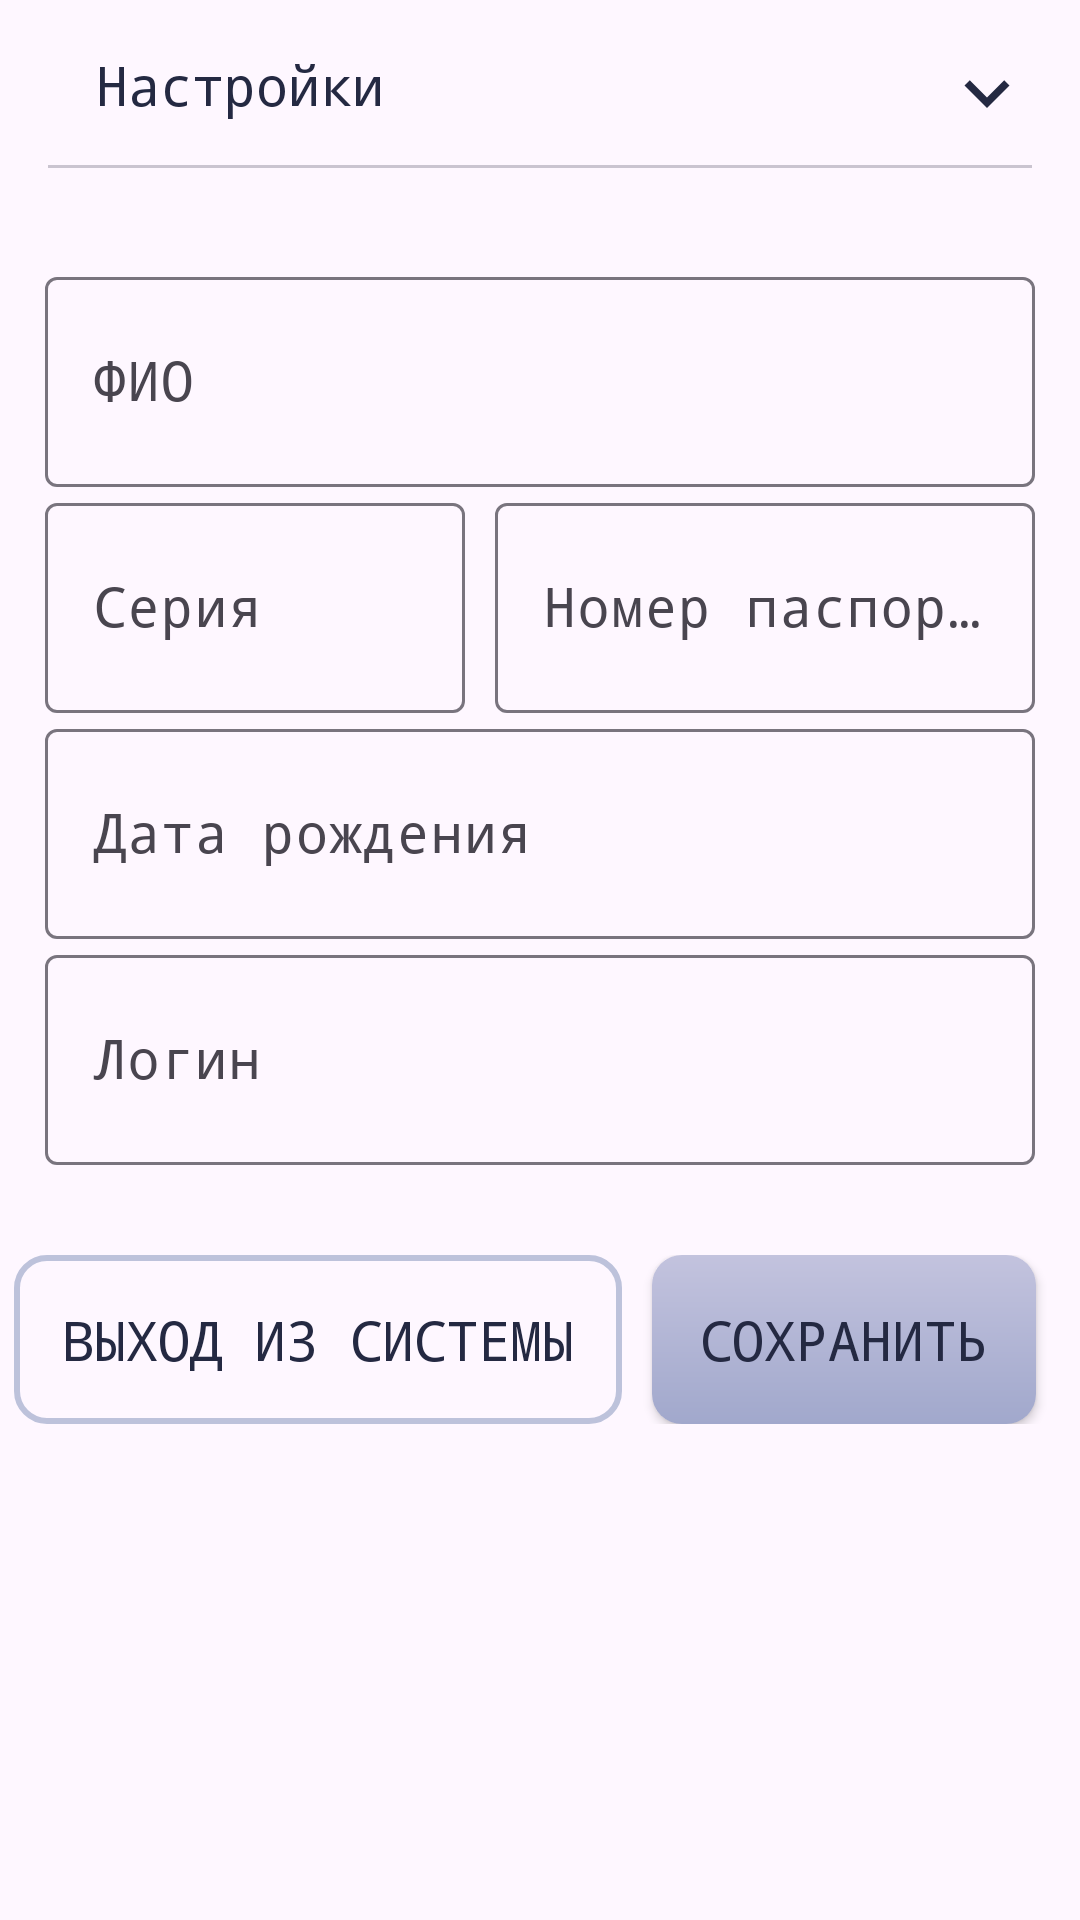

This screen was rendered from an Android layout file. Write that file and the resources it references.
<!-- AndroidManifest.xml: application theme Base.Theme.BankAndroid -->
<!-- res/layout/fragment_settings.xml -->
<?xml version="1.0" encoding="utf-8"?>
<FrameLayout xmlns:android="http://schemas.android.com/apk/res/android"
    xmlns:tools="http://schemas.android.com/tools"
    android:layout_width="match_parent"
    android:layout_height="match_parent"
    tools:context=".SettingsFragment">

    <ScrollView
        android:layout_width="match_parent"
        android:layout_height="match_parent"
        android:layout_marginBottom="60dp">

    <LinearLayout
        xmlns:android="http://schemas.android.com/apk/res/android"
        android:layout_width="match_parent"
        android:layout_height="match_parent"
        android:orientation="vertical">

        <RelativeLayout xmlns:android="http://schemas.android.com/apk/res/android"
            android:layout_width="match_parent"
            android:layout_height="wrap_content"
            android:padding="16dp">

            <ImageView
                android:id="@+id/downSet"
                android:layout_width="30dp"
                android:layout_height="30dp"
                android:layout_alignParentEnd="true"
                android:src="@drawable/aarrow_down" />

            <TextView
                android:id="@+id/text1"
                android:layout_width="match_parent"
                android:layout_height="40dp"
                android:textSize="18sp"
                android:layout_marginStart="16dp"
                android:text="Настройки"
                />

            <com.google.android.material.divider.MaterialDivider
                android:layout_width="match_parent"
                android:layout_height="wrap_content"
                android:layout_alignBottom="@+id/text1"/>

        </RelativeLayout>

        <LinearLayout
            android:layout_width="match_parent"
            android:layout_height="match_parent"
            android:layout_weight="1"
            android:orientation="vertical"
            android:layout_margin="15dp">

            <LinearLayout
                android:layout_width="match_parent"
                android:layout_height="match_parent"
                android:layout_weight="1"
                android:orientation="horizontal">

                <com.google.android.material.textfield.TextInputLayout
                    android:layout_width="match_parent"
                    android:layout_height="wrap_content"
                    android:textAlignment="center"
                    android:id="@+id/FIOlayout">

                    <com.google.android.material.textfield.TextInputEditText
                        android:id="@+id/FIOedit"
                        android:layout_width="match_parent"
                        android:layout_height="70dp"

                        android:hint="ФИО"
                        android:textAlignment="center"
                        android:textSize="18sp"></com.google.android.material.textfield.TextInputEditText>
                </com.google.android.material.textfield.TextInputLayout>
            </LinearLayout>

            <LinearLayout
                android:layout_width="match_parent"
                android:layout_height="match_parent"
                android:layout_weight="1"
                android:orientation="horizontal">

                <com.google.android.material.textfield.TextInputLayout
                    android:layout_width="wrap_content"
                    android:layout_height="wrap_content"
                    android:textAlignment="textStart"
                    android:id="@+id/PassportSerlayout">

                    <com.google.android.material.textfield.TextInputEditText
                        android:id="@+id/PassportSeredit"
                        android:inputType="number"
                        android:layout_width="140dp"
                        android:layout_height="70dp"
                        android:hint="Серия"
                        android:textAlignment="center"
                        android:textSize="18sp"
                        android:layout_marginEnd="10dp"
                        ></com.google.android.material.textfield.TextInputEditText>
                </com.google.android.material.textfield.TextInputLayout>

                <com.google.android.material.textfield.TextInputLayout
                    android:layout_width="match_parent"
                    android:layout_height="wrap_content"
                    android:id="@+id/PassportNumlayout">

                    <com.google.android.material.textfield.TextInputEditText
                        android:id="@+id/PassportNumedit"
                        android:inputType="number"
                        android:layout_width="match_parent"
                        android:layout_height="70dp"
                        android:hint="Номер паспорта"
                        android:textAlignment="center"
                        android:textSize="18sp"></com.google.android.material.textfield.TextInputEditText>
                </com.google.android.material.textfield.TextInputLayout>
            </LinearLayout>

            <LinearLayout
                android:layout_width="match_parent"
                android:layout_height="match_parent"
                android:layout_weight="1"
                android:orientation="horizontal">

                <com.google.android.material.textfield.TextInputLayout
                    android:layout_width="match_parent"
                    android:layout_height="wrap_content"
                    android:id="@+id/Birthlayout">

                    <com.google.android.material.textfield.TextInputEditText
                        android:id="@+id/Birthedit"
                        android:layout_width="match_parent"
                        android:layout_height="70dp"
                        android:inputType="date"
                        android:focusable="false"
                        android:hint="Дата рождения"
                        android:clickable="true"
                        android:textSize="18sp" />
                </com.google.android.material.textfield.TextInputLayout>
            </LinearLayout>

            <LinearLayout
                android:layout_width="match_parent"
                android:layout_height="match_parent"
                android:layout_weight="1"
                android:orientation="horizontal">

                <com.google.android.material.textfield.TextInputLayout
                    android:layout_width="match_parent"
                    android:layout_height="wrap_content"
                    android:textAlignment="center"
                    android:id="@+id/loginLayout">

                    <com.google.android.material.textfield.TextInputEditText
                        android:id="@+id/loginedit"
                        android:layout_width="match_parent"
                        android:layout_height="70dp"
                        android:hint="Логин"
                        android:textAlignment="center"
                        android:textSize="18sp"></com.google.android.material.textfield.TextInputEditText>
                </com.google.android.material.textfield.TextInputLayout>

            </LinearLayout>
        </LinearLayout>

            <LinearLayout
                android:layout_width="match_parent"
                android:layout_height="match_parent"
                android:layout_weight="1"
                android:gravity="center"
                android:orientation="horizontal"
                android:layout_marginTop="15dp">

                <androidx.appcompat.widget.AppCompatButton
                    android:id="@+id/exitsystem"
                    android:layout_width="wrap_content"
                    android:layout_height="wrap_content"
                    android:text="Выход из системы"
                    android:textAlignment="center"
                    android:textSize="18sp"
                    android:layout_marginEnd="10dp"
                    android:background="@drawable/round"
                    android:layout_gravity="center_horizontal"
                    android:padding="16dp"/>

                <androidx.appcompat.widget.AppCompatButton
                    android:background="@drawable/mainbutton"
                    android:id="@+id/savesettings"
                    android:layout_width="wrap_content"
                    android:layout_height="wrap_content"
                    android:text="Сохранить"
                    android:textAlignment="center"
                    android:textSize="18sp"
                    android:layout_marginEnd="10dp"
                    android:layout_gravity="center_horizontal"
                    android:padding="16dp"/>
            </LinearLayout>
    </LinearLayout>
</ScrollView>
</FrameLayout>
<!-- resources referenced by this layout -->
<resources>
  <!-- drawable aarrow_down (drawable) -->
  <vector android:height="24dp" android:tint="#242942"
      android:viewportHeight="24" android:viewportWidth="24"
      android:width="24dp" xmlns:android="http://schemas.android.com/apk/res/android">
      <path android:fillColor="@android:color/white" android:pathData="M7.41,8.59L12,13.17l4.59,-4.58L18,10l-6,6 -6,-6 1.41,-1.41z"/>
  </vector>
  <!-- drawable mainbutton (drawable) -->
  <?xml version="1.0" encoding="utf-8"?>
  <shape xmlns:android="http://schemas.android.com/apk/res/android"
      android:shape="rectangle">
      <gradient
          android:startColor="#C3C3DE"
          android:endColor="#A1A8CC"
          android:angle="-90"/>
  
      <padding android:bottom="10dp"
          android:top="10dp"/>
      <corners
          android:topRightRadius="10dp"
          android:topLeftRadius="10dp"
          android:bottomLeftRadius="10dp"
          android:bottomRightRadius="10dp"/>
  </shape>
  <!-- drawable round (drawable) -->
  <?xml version="1.0" encoding="utf-8"?>
  <shape xmlns:android="http://schemas.android.com/apk/res/android"
      android:shape="rectangle">
  
      <stroke android:color="#bdc2db"
          android:width="2dp" />
  
      <padding android:bottom="10dp"
          android:top="10dp"/>
  
      <corners
          android:topRightRadius="10dp"
          android:topLeftRadius="10dp"
          android:bottomLeftRadius="10dp"
          android:bottomRightRadius="10dp"/>
  </shape>
  <style name="Base.Theme.BankAndroid" parent="Theme.Material3.DayNight.NoActionBar">
          <item name="colorPrimary">#5c608a</item>
          <item name="colorPrimaryVariant">#45486e</item>
          <item name="colorOnPrimary">#f3f5ef</item>
          
          <item name="colorSecondary">#8284b0</item>
          <item name="colorSecondaryVariant">#46456e</item>
          <item name="colorOnSecondary">#31344e</item>
          
          <item name="android:statusBarColor">?attr/colorOnSecondary </item>
  
          <item name="fontFamily">monospace</item>
          <item name="android:textColor">#242942</item>
      </style>
</resources>
